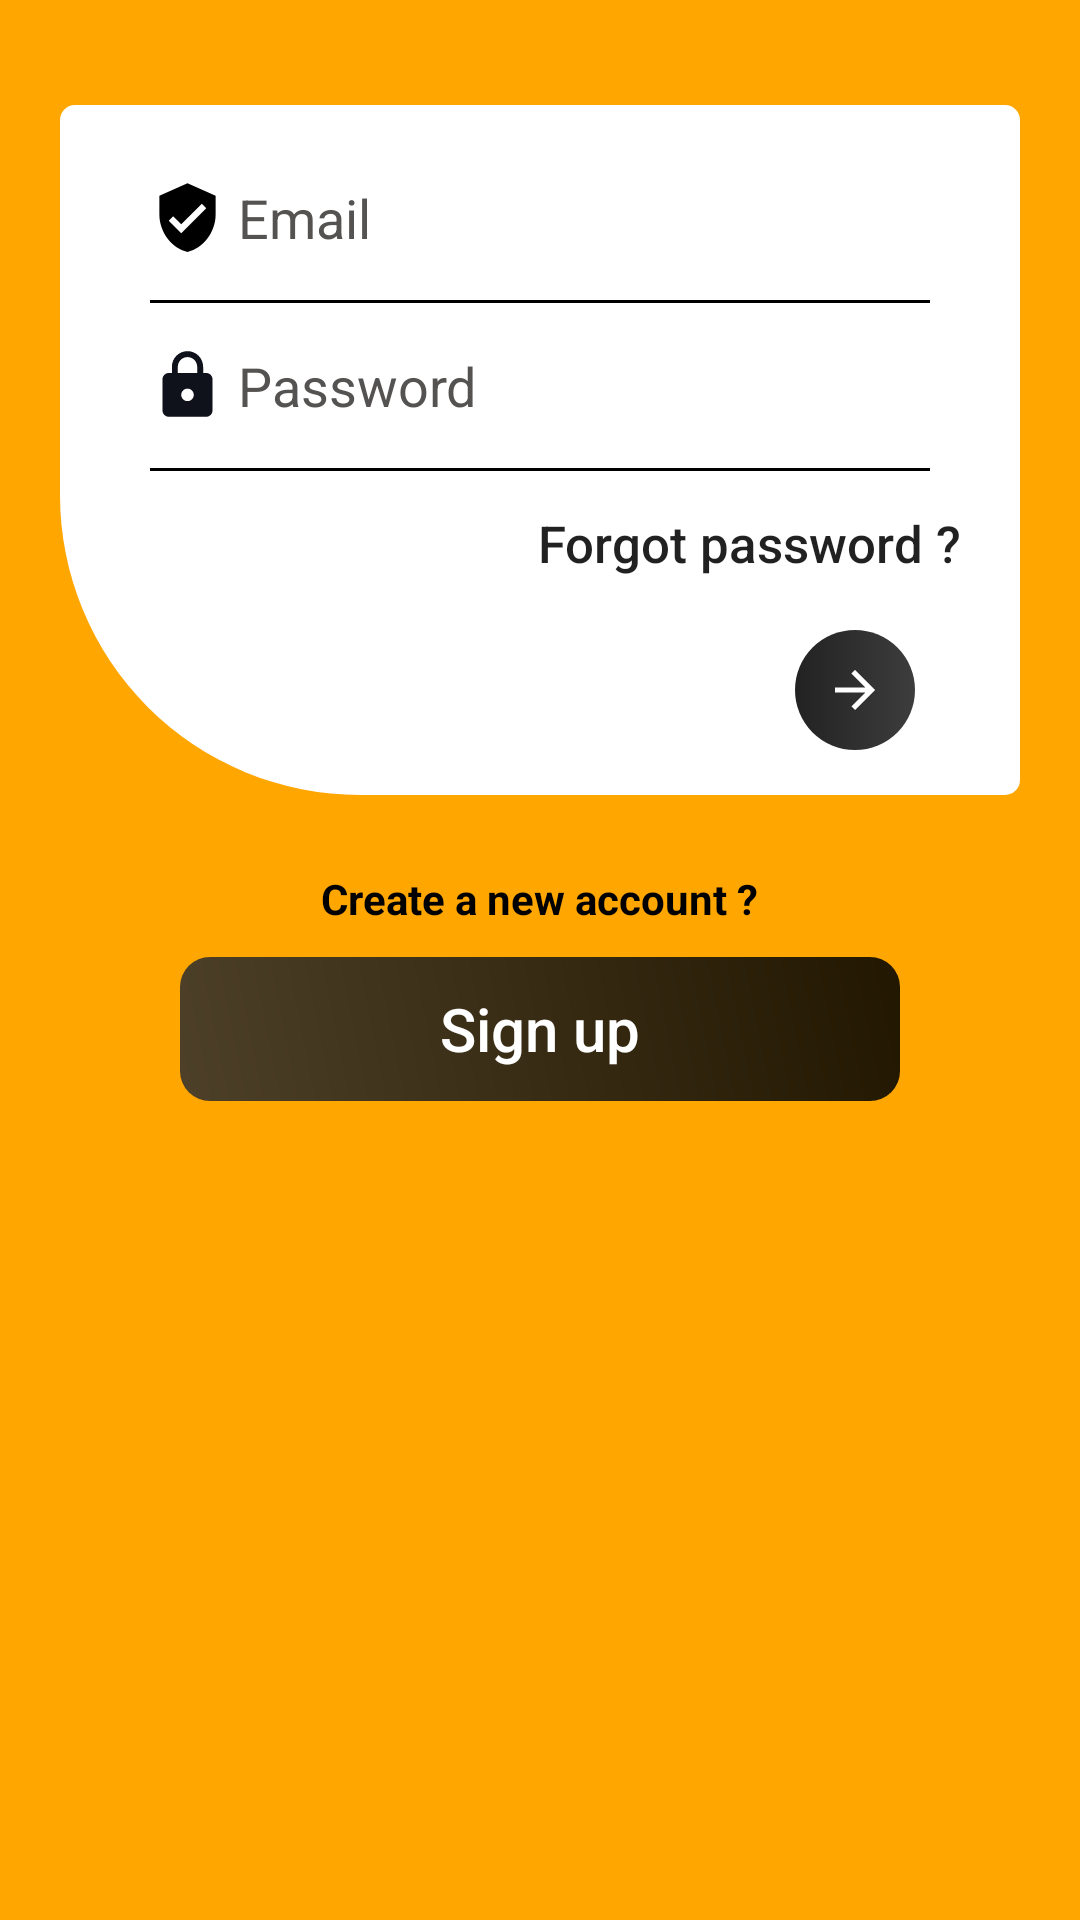

Here is an Android app screen rendered from its layout file. Give the layout XML and the strings, colors and styles it references.
<!-- AndroidManifest.xml: application theme AppTheme -->
<!-- res/layout/fragment_login.xml -->
<?xml version="1.0" encoding="utf-8"?>
<FrameLayout
    xmlns:android="http://schemas.android.com/apk/res/android"
    xmlns:tools="http://schemas.android.com/tools"
    android:layout_width="match_parent"
    android:layout_height="match_parent"
    tools:context=".LoginFragment"
    android:background="@drawable/yellow">

    <ScrollView
        android:layout_width="match_parent"
        android:layout_height="match_parent"
        android:layout_gravity="center">

        <LinearLayout
            android:layout_width="match_parent"
            android:layout_height="wrap_content"
            android:layout_below="@+id/toolbar"
            android:orientation="vertical"
            android:layout_centerHorizontal="true"
            android:gravity="center"
            android:paddingTop="10dp"
            android:paddingBottom="10dp">

            <LinearLayout
                android:layout_width="match_parent"
                android:layout_marginStart="20dp"
                android:layout_marginEnd="20dp"
                android:orientation="vertical"
                android:layout_height="wrap_content"
                android:gravity="center"
                android:paddingTop="25dp">

                <LinearLayout
                    android:layout_width="match_parent"
                    android:layout_height="wrap_content"
                    android:orientation="vertical"
                    android:layout_gravity="center"
                    android:background="@drawable/layout_background"
                    android:gravity="center"
                    android:paddingBottom="15dp"
                    android:paddingTop="10dp">
                    <EditText
                        android:id="@+id/loginEmailID"
                        android:layout_width="match_parent"
                        android:layout_height="wrap_content"
                        android:padding="10dp"
                        android:background="@android:color/transparent"
                        android:inputType="text"
                        android:hint=" Email"
                        android:textColorHint="#555252"
                        android:drawableLeft="@drawable/ic_verified_user_black_24dp"
                        android:layout_gravity="center"
                        android:layout_marginLeft="20dp"
                        android:layout_marginRight="20dp"
                        android:layout_marginTop="5dp"/>
                    <View
                        android:layout_width="match_parent"
                        android:layout_height="1dp"
                        android:background="#000000"
                        android:layout_gravity="center"
                        android:layout_marginLeft="30dp"
                        android:layout_marginRight="30dp"
                        android:layout_marginTop="5dp"
                        android:layout_marginBottom="5dp"/>
                    <EditText
                        android:id="@+id/loginpassID"
                        android:layout_width="match_parent"
                        android:layout_height="wrap_content"
                        android:padding="10dp"
                        android:background="@android:color/transparent"
                        android:inputType="textPassword"
                        android:hint=" Password"
                        android:textColorHint="#555252"
                        android:drawableLeft="@drawable/ic_lock_black_24dp"
                        android:layout_gravity="center"
                        android:layout_marginLeft="20dp"
                        android:layout_marginRight="20dp"/>
                    <View
                        android:layout_width="match_parent"
                        android:layout_height="1dp"
                        android:background="#000000"
                        android:layout_gravity="center"
                        android:layout_marginTop="5dp"
                        android:layout_marginLeft="30dp"
                        android:layout_marginRight="30dp"/>
                    <Button
                        android:id="@+id/forgetPassID"
                        android:layout_width="match_parent"
                        android:layout_height="wrap_content"
                        android:background="@android:color/transparent"
                        android:layout_gravity="center"
                        android:text="Forgot password ?"
                        android:textAlignment="textEnd"
                        tools:ignore="RtlCompat"
                        android:textAllCaps="false"
                        android:textSize="17dp"
                        android:layout_marginLeft="20dp"
                        android:layout_marginRight="20dp"/>
                    <ImageButton
                        android:id="@+id/SigninID"
                        android:layout_width="40dp"
                        android:layout_height="40dp"
                        android:layout_gravity="end"
                        android:layout_marginTop="5dp"
                        android:layout_marginEnd="35dp"
                        android:clickable="true"
                        android:src="@drawable/ic_arrow_forward_black_24dp"
                        android:background="@drawable/button_background"
                        android:layout_marginRight="35dp" />
                </LinearLayout>

                <LinearLayout
                    android:layout_width="match_parent"
                    android:layout_height="wrap_content"
                    android:orientation="vertical"
                    android:gravity="center">
                    <TextView
                        android:layout_width="wrap_content"
                        android:layout_height="wrap_content"
                        android:layout_gravity="center"
                        android:layout_marginTop="25dp"
                        android:text="Create a new account ?"
                        android:textAlignment="center"
                        android:textColor="@android:color/black"
                        android:textStyle="bold"
                        android:background="@android:color/transparent"/>
                    <Button
                        android:id="@+id/signupPageID"
                        android:layout_width="match_parent"
                        android:layout_height="wrap_content"
                        android:layout_gravity="center"
                        android:layout_marginLeft="40dp"
                        android:layout_marginRight="40dp"
                        android:layout_marginTop="10dp"
                        android:background="@drawable/customize_login_signup_background"
                        android:text="Sign up"
                        android:textColor="#FFFFFF"
                        android:textSize="20dp"
                        android:textAllCaps="false"
                        android:textAlignment="center"/>
                    <View
                        android:layout_width="wrap_content"
                        android:layout_height="25dp"
                        android:background="@android:color/transparent"
                        android:layout_gravity="center"/>
                </LinearLayout>
            </LinearLayout>
        </LinearLayout>
    </ScrollView>
</FrameLayout>
<!-- resources referenced by this layout -->
<resources>
  <!-- drawable button_background (drawable) -->
  <?xml version="1.0" encoding="utf-8"?>
  <ripple
      xmlns:android="http://schemas.android.com/apk/res/android"
      xmlns:tools="http://schemas.android.com/tools"
      android:color="#0dafdc"
      tools:targetApi="lollipop">
  
      <item>
          <shape android:shape="rectangle">
  
              <corners
                  android:radius="100dp"/>
  
              <gradient android:angle="0"
                  android:endColor="#DD201F1F"
                  android:startColor="#DD000000"/>
  
          </shape>
      </item>
  </ripple>
  <!-- drawable customize_login_signup_background (drawable) -->
  <?xml version="1.0" encoding="utf-8"?>
  <shape xmlns:android="http://schemas.android.com/apk/res/android"
      android:shape="rectangle">
  
      <gradient
          android:angle="225"
          android:endColor="#DD322F2F"
          android:startColor="#DD000000" />
      <corners
          android:radius="10dp" />
  
  </shape>
  <!-- drawable ic_arrow_forward_black_24dp (drawable) -->
  <vector
      android:height="20dp" android:tint="#FFFFFF"
      android:viewportHeight="24.0" android:viewportWidth="24.0"
      android:width="20dp" xmlns:android="http://schemas.android.com/apk/res/android">
      <path android:fillColor="#FFFFFF" android:pathData="M12,4l-1.41,1.41L16.17,11H4v2h12.17l-5.58,5.59L12,20l8,-8z"/>
  </vector>
  <!-- drawable ic_lock_black_24dp (drawable) -->
  <vector android:height="25dp" android:tint="#0F121A"
      android:viewportHeight="24.0" android:viewportWidth="24.0"
      android:width="25dp" xmlns:android="http://schemas.android.com/apk/res/android">
      <path android:fillColor="#FF000000" android:pathData="M18,8h-1L17,6c0,-2.76 -2.24,-5 -5,-5S7,3.24 7,6v2L6,8c-1.1,0 -2,0.9 -2,2v10c0,1.1 0.9,2 2,2h12c1.1,0 2,-0.9 2,-2L20,10c0,-1.1 -0.9,-2 -2,-2zM12,17c-1.1,0 -2,-0.9 -2,-2s0.9,-2 2,-2 2,0.9 2,2 -0.9,2 -2,2zM15.1,8L8.9,8L8.9,6c0,-1.71 1.39,-3.1 3.1,-3.1 1.71,0 3.1,1.39 3.1,3.1v2z"/>
  </vector>
  <!-- drawable ic_verified_user_black_24dp (drawable) -->
  <vector xmlns:android="http://schemas.android.com/apk/res/android"
          android:width="25dp"
          android:height="25dp"
          android:viewportWidth="24.0"
          android:viewportHeight="24.0">
      <path
          android:fillColor="#FF000000"
          android:pathData="M12,1L3,5v6c0,5.55 3.84,10.74 9,12 5.16,-1.26 9,-6.45 9,-12L21,5l-9,-4zM10,17l-4,-4 1.41,-1.41L10,14.17l6.59,-6.59L18,9l-8,8z"/>
  </vector>
  <!-- drawable layout_background (drawable) -->
  <?xml version="1.0" encoding="utf-8"?>
  <shape xmlns:android="http://schemas.android.com/apk/res/android"
      android:shape="rectangle">
  
      <corners
          android:bottomRightRadius="5dp"
          android:bottomLeftRadius="100dp"
          android:topLeftRadius="5dp"
          android:topRightRadius="5dp"/>
  
      <solid
          android:color="#fff"/>
  
  </shape>
  <!-- drawable yellow: jpg bitmap (drawable, 320 bytes) -->
  <style name="AppTheme" parent="Theme.AppCompat.Light.NoActionBar">
          
          <item name="colorPrimary">@color/colorPrimary</item>
          <item name="colorPrimaryDark">@color/colorPrimaryDark</item>
          <item name="colorAccent">@color/colorAccent</item>
      </style>
  <color name="colorPrimary">#008577</color>
  <color name="colorPrimaryDark">#00574B</color>
  <color name="colorAccent">#D81B60</color>
</resources>
